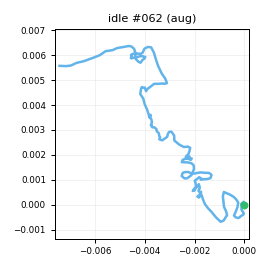

Source data for this figure (header and first rows):
t_s, ax, ay, az, gx, gy, gz, seq
0.00000, -0.923, 0.00274, -0.09785, -0.5929, -0.7357, -1.197, 0
0.01000, -0.9087, -0.00174, -0.08899, -0.2518, -1.037, 0.5798, 1
0.02000, -0.9264, 0.00533, -0.09828, -0.8793, 0.7908, 1.161, 2
0.03100, -0.9268, 0.02412, -0.09765, 0.1465, 1.02, 1.373, 3
0.04000, -0.9393, 0.02764, -0.1184, -0.08496, 0.9614, 1.897, 4
0.05000, -0.9402, 0.01798, -0.1055, 0.8799, 1.501, 1.359, 5
0.06000, -0.9441, 0.02727, -0.1031, -0.3583, 0.496, 0.4507, 6
0.07100, -0.9335, 0.00630, -0.1085, -0.7498, 0.4054, 0.8609, 7
0.08000, -0.9718, 0.01374, -0.1153, -0.3037, 0.4152, 1.483, 8
0.09000, -0.9351, 0.01247, -0.102, -0.6798, 0.2883, 2.088, 9
0.1, -0.943, 0.01257, -0.1018, -0.8496, -0.3085, 1.328, 10
0.11, -0.9316, 0.00487, -0.113, -0.5673, -0.5936, 0.833, 11
0.12, -0.9238, 0.01980, -0.1095, 0.7034, -1.585, -0.1624, 12
0.13, -0.932, 0.02862, -0.09368, 0.4849, -1.32, -0.9208, 13
0.14, -0.9208, 0.03363, -0.1045, 0.359, -1.768, 0.03134, 14
0.15, -0.924, 0.04202, -0.112, -0.7299, -1.121, -0.9234, 15
0.16, -0.9332, 0.03913, -0.09162, -0.8444, -0.8858, 0.04734, 16
0.17, -0.9271, 0.02910, -0.1064, -1.275, -0.8151, 0.4002, 17
0.18, -0.9169, 0.00832, -0.08586, -1.321, -0.5858, -0.2532, 18
0.19, -0.9175, 0.01137, -0.08735, -1.05, -0.4372, 0.06764, 19
0.201, -0.9404, -0.00829, -0.08934, -0.326, 1.39, 0.4181, 20
0.21, -0.9354, 0.00439, -0.1009, 0.1866, 1.663, 1.194, 21
0.22, -0.9405, 0.01308, -0.1067, 0.2471, 2.335, 1.136, 22
0.23, -0.9339, 0.02025, -0.1118, 0.7411, 1.61, 1.003, 23
0.241, -0.9291, 0.03694, -0.1171, 0.3403, 1.262, 0.9957, 24
0.25, -0.9528, 0.01994, -0.1154, -0.6869, 1.02, 1.379, 25
0.26, -0.9566, 0.02928, -0.1074, -0.6239, 1.031, 0.8862, 26
0.27, -0.9576, 0.03993, -0.1302, -1.097, 0.4477, 1.456, 27
0.28, -0.9427, 0.04070, -0.1083, -1.743, -1.657, 1.68, 28
0.29, -0.9326, 0.02683, -0.1274, -1.527, -1.898, 0.4618, 29
0.3, -0.9379, 0.01346, -0.1021, -1.287, -1.334, -0.4763, 30
0.31, -0.9233, 0.01556, -0.1085, -1.125, -1.525, -0.8817, 31
0.32, -0.9323, 0.00463, -0.09907, -0.7045, -1.677, -0.08939, 32
0.33, -0.932, 0.01653, -0.1054, -0.4035, -1.329, 0.7173, 33
0.34, -0.925, -0.00370, -0.1087, -0.6625, -0.4756, 1.641, 34
0.35, -0.9292, 0.02511, -0.1118, -0.9505, 0.8009, 0.8419, 35
0.36, -0.9343, 0.04130, -0.1042, 0.6004, 0.3531, -0.312, 36
0.371, -0.9322, 0.03381, -0.1033, 0.6679, -1.055, -0.3848, 37
0.38, -0.9322, 0.02308, -0.1028, -0.02174, -1.102, -1.245, 38
0.39, -0.9364, 0.01806, -0.1196, -0.4218, 0.3177, -0.9984, 39
0.4, -0.916, 0.00539, -0.1024, -0.4948, -0.6319, -0.4053, 40
0.41, -0.9289, 0.02212, -0.1108, 0.207, -0.5161, 0.468, 41
0.42, -0.945, 0.02850, -0.09670, 0.2816, -0.3836, -0.3455, 42
0.43, -0.9194, 0.00891, -0.1167, -0.1581, -0.7739, -0.7702, 43
0.44, -0.918, 0.00194, -0.11, -0.2004, -0.7045, -0.3777, 44
0.45, -0.9236, -0.00419, -0.09728, -0.2393, 0.5435, 0.4682, 45
0.46, -0.9318, 0.00724, -0.1041, -0.698, 0.292, 1.879, 46
0.47, -0.9399, 0.02972, -0.1306, -0.4119, 0.6444, 1.678, 47
0.48, -0.95, 0.02001, -0.1106, -0.2323, 0.7501, 1.074, 48
0.49, -0.9335, 0.01896, -0.107, -0.4077, -0.03927, 1.114, 49
0.501, -0.9409, 0.01351, -0.09556, -0.1918, 0.2482, 1.065, 50
0.51, -0.9437, 0.00489, -0.1106, 0.9426, -0.6361, -0.1766, 51
0.52, -0.9372, 0.01441, -0.1088, -0.1858, -0.4555, 1.008, 52
0.53, -0.9392, 0.00408, -0.103, 0.7801, -0.3323, 0.9664, 53
0.541, -0.9391, 0.03460, -0.1136, -0.3234, -0.7071, 1.421, 54
0.55, -0.9307, 0.02320, -0.1032, -0.02121, -0.6105, 0.3524, 55
0.56, -0.9099, 0.01916, -0.09882, -0.3336, -1.039, -0.5281, 56
0.57, -0.9349, -0.00073, -0.09594, 0.9534, -0.6732, 0.6859, 57
0.58, -0.9353, 0.01857, -0.1054, 0.6121, -0.5732, 0.7101, 58
0.59, -0.9219, 0.03030, -0.08946, 0.9225, 0.5455, 1.785, 59
... 140 more rows
